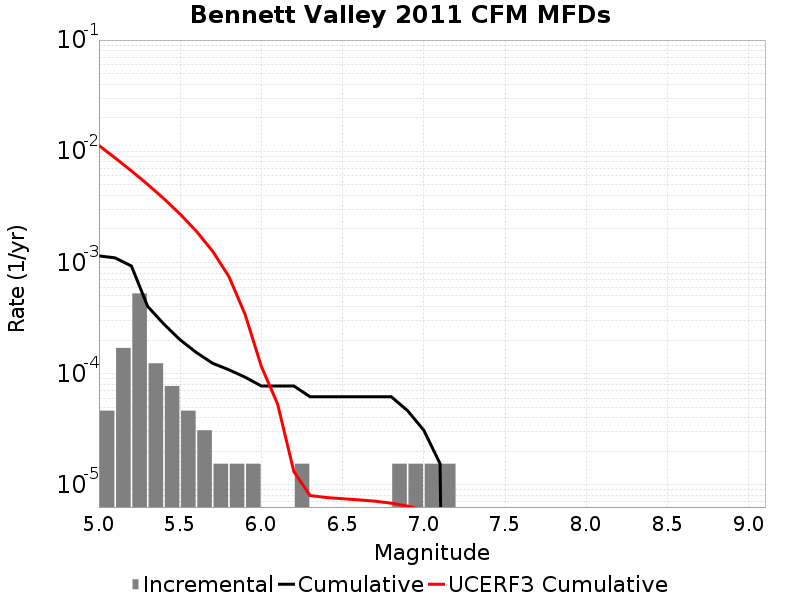

Data behind this chart, as committed beside it:
Magnitude, Incremental Rate, Cumulative Rate, UCERF3 Cumulative Rate
5.05, 4.64391E-5, 0.001145, 0.01127
5.15, 1.702767E-4, 0.001099, 0.008697
5.25, 5.2630977E-4, 9.28782E-4, 0.006655
5.35, 1.238376E-4, 4.024722E-4, 0.005032
5.45, 7.73985E-5, 2.786346E-4, 0.003744
5.55, 4.64391E-5, 2.012361E-4, 0.00272
5.65, 3.09594E-5, 1.54797E-4, 0.001907
5.75, 1.54797E-5, 1.238376E-4, 0.001261
5.85, 1.54797E-5, 1.083579E-4, 7.48034E-4
5.95, 1.54797E-5, 9.28782E-5, 3.4050632E-4
6.05, 0.0, 7.73985E-5, 1.1599287E-4
6.15, 0.0, 7.73985E-5, 5.3220665E-5
6.25, 1.54797E-5, 7.73985E-5, 1.3146281E-5
6.35, 0.0, 6.19188E-5, 8.006452E-6
6.45, 0.0, 6.19188E-5, 7.688661E-6
6.55, 0.0, 6.19188E-5, 7.5013986E-6
6.65, 0.0, 6.19188E-5, 7.324066E-6
6.75, 0.0, 6.19188E-5, 7.1249774E-6
6.85, 1.54797E-5, 6.19188E-5, 6.834979E-6
6.95, 1.54797E-5, 4.64391E-5, 6.434962E-6
7.05, 1.54797E-5, 3.09594E-5, 5.90079E-6
7.15, 1.54797E-5, 1.54797E-5, 5.416368E-6
7.25, 0.0, 0.0, 4.9742544E-6
7.35, 0.0, 0.0, 4.3912346E-6
7.45, 0.0, 0.0, 3.6264732E-6
7.55, 0.0, 0.0, 2.4316862E-6
7.65, 0.0, 0.0, 9.602564E-7
7.75, 0.0, 0.0, 4.632417E-7
7.85, 0.0, 0.0, 1.517678E-7
7.95, 0.0, 0.0, 9.5095125E-8
8.05, 0.0, 0.0, 5.7319372E-8
8.15, 0.0, 0.0, 0.0
8.25, 0.0, 0.0, 0.0
8.35, 0.0, 0.0, 0.0
8.45, 0.0, 0.0, 0.0
8.55, 0.0, 0.0, 0.0
8.65, 0.0, 0.0, 0.0
8.75, 0.0, 0.0, 0.0
8.85, 0.0, 0.0, 0.0
8.95, 0.0, 0.0, 0.0
9.05, 0.0, 0.0, 0.0
